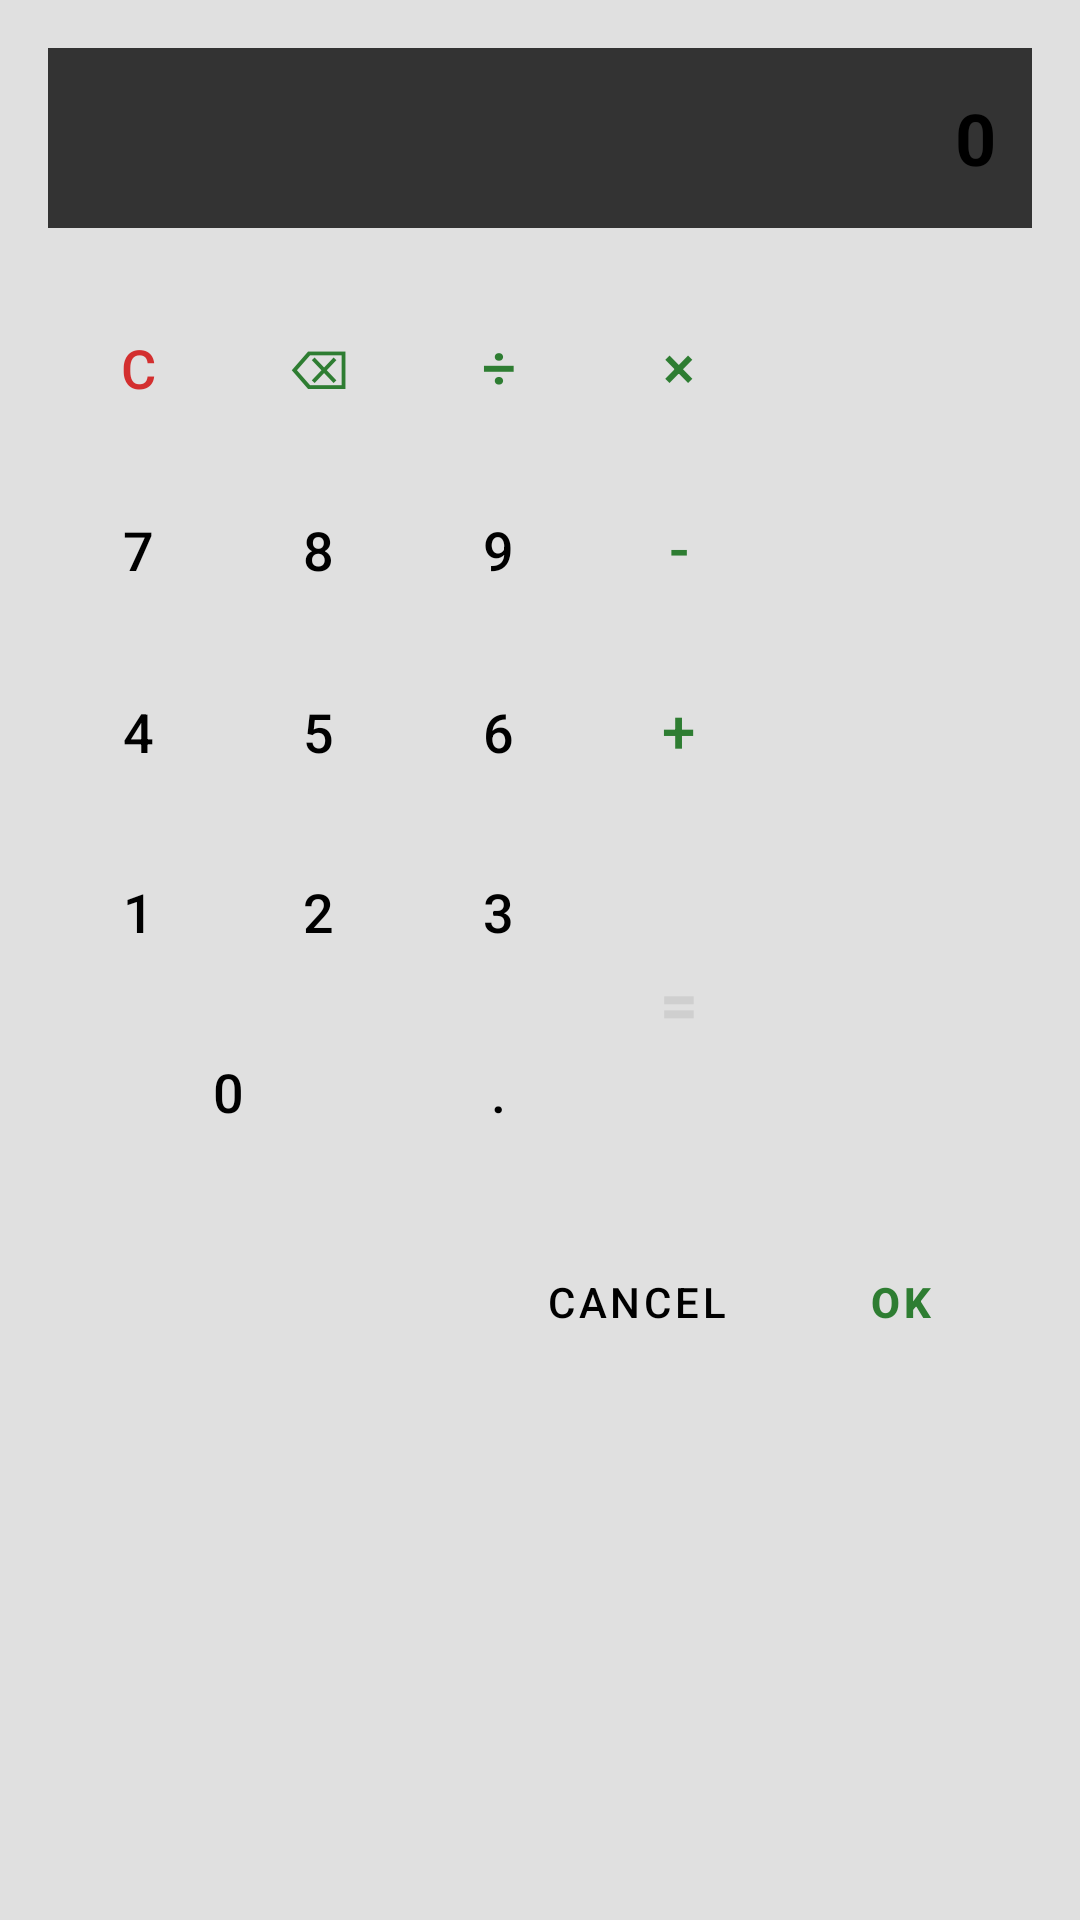

The Android layout XML behind this screen, and the referenced resources:
<!-- AndroidManifest.xml: application theme Theme.MyCalendar2026SAR -->
<!-- res/layout/dialog_calculator.xml -->
<?xml version="1.0" encoding="utf-8"?>
<LinearLayout xmlns:android="http://schemas.android.com/apk/res/android"
    android:layout_width="wrap_content"
    android:layout_height="wrap_content"
    android:background="@color/card_bg"
    android:orientation="vertical"
    android:padding="16dp">

    <TextView
        android:id="@+id/calcDisplay"
        android:layout_width="match_parent"
        android:layout_height="60dp"
        android:layout_marginBottom="16dp"
        android:background="#333333"
        android:gravity="end|center_vertical"
        android:padding="12dp"
        android:text="0"
        android:textColor="@color/white"
        android:textSize="24sp"
        android:textStyle="bold" />

    <GridLayout
        android:layout_width="wrap_content"
        android:layout_height="wrap_content"
        android:columnCount="4"
        android:rowCount="5">

        
        <Button
            android:id="@+id/btnCalcClear"
            style="?android:attr/buttonBarButtonStyle"
            android:layout_width="60dp"
            android:layout_height="60dp"
            android:text="C"
            android:textColor="@color/expense_red"
            android:textSize="18sp" />

        <Button
            android:id="@+id/btnCalcBack"
            style="?android:attr/buttonBarButtonStyle"
            android:layout_width="60dp"
            android:layout_height="60dp"
            android:text="⌫"
            android:textColor="@color/light_green"
            android:textSize="18sp" />

        <Button
            android:id="@+id/btnCalcDiv"
            style="?android:attr/buttonBarButtonStyle"
            android:layout_width="60dp"
            android:layout_height="60dp"
            android:text="÷"
            android:textColor="@color/light_green"
            android:textSize="20sp" />

        <Button
            android:id="@+id/btnCalcMult"
            style="?android:attr/buttonBarButtonStyle"
            android:layout_width="60dp"
            android:layout_height="60dp"
            android:text="×"
            android:textColor="@color/light_green"
            android:textSize="20sp" />

        
        <Button
            android:id="@+id/btnCalc7"
            style="?android:attr/buttonBarButtonStyle"
            android:layout_width="60dp"
            android:layout_height="60dp"
            android:text="7"
            android:textColor="@color/white"
            android:textSize="18sp" />

        <Button
            android:id="@+id/btnCalc8"
            style="?android:attr/buttonBarButtonStyle"
            android:layout_width="60dp"
            android:layout_height="60dp"
            android:text="8"
            android:textColor="@color/white"
            android:textSize="18sp" />

        <Button
            android:id="@+id/btnCalc9"
            style="?android:attr/buttonBarButtonStyle"
            android:layout_width="60dp"
            android:layout_height="60dp"
            android:text="9"
            android:textColor="@color/white"
            android:textSize="18sp" />

        <Button
            android:id="@+id/btnCalcSub"
            style="?android:attr/buttonBarButtonStyle"
            android:layout_width="60dp"
            android:layout_height="60dp"
            android:text="-"
            android:textColor="@color/light_green"
            android:textSize="20sp" />

        
        <Button
            android:id="@+id/btnCalc4"
            style="?android:attr/buttonBarButtonStyle"
            android:layout_width="60dp"
            android:layout_height="60dp"
            android:text="4"
            android:textColor="@color/white"
            android:textSize="18sp" />

        <Button
            android:id="@+id/btnCalc5"
            style="?android:attr/buttonBarButtonStyle"
            android:layout_width="60dp"
            android:layout_height="60dp"
            android:text="5"
            android:textColor="@color/white"
            android:textSize="18sp" />

        <Button
            android:id="@+id/btnCalc6"
            style="?android:attr/buttonBarButtonStyle"
            android:layout_width="60dp"
            android:layout_height="60dp"
            android:text="6"
            android:textColor="@color/white"
            android:textSize="18sp" />

        <Button
            android:id="@+id/btnCalcAdd"
            style="?android:attr/buttonBarButtonStyle"
            android:layout_width="60dp"
            android:layout_height="60dp"
            android:text="+"
            android:textColor="@color/light_green"
            android:textSize="20sp" />

        
        <Button
            android:id="@+id/btnCalc1"
            style="?android:attr/buttonBarButtonStyle"
            android:layout_width="60dp"
            android:layout_height="60dp"
            android:text="1"
            android:textColor="@color/white"
            android:textSize="18sp" />

        <Button
            android:id="@+id/btnCalc2"
            style="?android:attr/buttonBarButtonStyle"
            android:layout_width="60dp"
            android:layout_height="60dp"
            android:text="2"
            android:textColor="@color/white"
            android:textSize="18sp" />

        <Button
            android:id="@+id/btnCalc3"
            style="?android:attr/buttonBarButtonStyle"
            android:layout_width="60dp"
            android:layout_height="60dp"
            android:text="3"
            android:textColor="@color/white"
            android:textSize="18sp" />

        <Button
            android:id="@+id/btnCalcEqual"
            style="?android:attr/buttonBarButtonStyle"
            android:layout_width="60dp"
            android:layout_height="120dp"
            android:layout_rowSpan="2"
            android:backgroundTint="@color/light_green"
            android:text="="
            android:textColor="@color/black"
            android:textSize="22sp"
            android:textStyle="bold" />

        
        <Button
            android:id="@+id/btnCalc0"
            style="?android:attr/buttonBarButtonStyle"
            android:layout_width="120dp"
            android:layout_height="60dp"
            android:layout_columnSpan="2"
            android:text="0"
            android:textColor="@color/white"
            android:textSize="18sp" />

        <Button
            android:id="@+id/btnCalcDot"
            style="?android:attr/buttonBarButtonStyle"
            android:layout_width="60dp"
            android:layout_height="60dp"
            android:text="."
            android:textColor="@color/white"
            android:textSize="18sp" />

    </GridLayout>

    <LinearLayout
        android:layout_width="match_parent"
        android:layout_height="wrap_content"
        android:layout_marginTop="16dp"
        android:gravity="end"
        android:orientation="horizontal">

        <Button
            android:id="@+id/btnCalcCancel"
            style="?android:attr/buttonBarButtonStyle"
            android:layout_width="wrap_content"
            android:layout_height="wrap_content"
            android:text="Cancel"
            android:textColor="@color/white" />

        <Button
            android:id="@+id/btnCalcOk"
            style="?android:attr/buttonBarButtonStyle"
            android:layout_width="wrap_content"
            android:layout_height="wrap_content"
            android:text="OK"
            android:textColor="@color/light_green"
            android:textStyle="bold" />
    </LinearLayout>

</LinearLayout>
<!-- resources referenced by this layout -->
<resources>
  <color name="black">#CFCFCF</color>
  <color name="card_bg">#E0E0E0</color>
  <color name="expense_red">#D32F2F</color>
  <color name="light_green">#2E7D32</color>
  <color name="white">#000000</color>
  <style name="Theme.MyCalendar2026SAR" parent="Theme.MaterialComponents.DayNight.NoActionBar">
          
          <item name="colorPrimary">@color/light_green</item>
          <item name="colorPrimaryVariant">@color/hunter_green</item>
          <item name="colorOnPrimary">@color/white</item>
          
          <item name="colorSecondary">@color/teal_200</item>
          <item name="colorSecondaryVariant">@color/teal_700</item>
          <item name="colorOnSecondary">@color/black</item>
          
          <item name="android:statusBarColor">@color/black</item>
  
          <item name="colorControlActivated">@color/light_green</item>
  
          <item name="android:listPreferredItemPaddingStart">8dp</item>
          <item name="android:listPreferredItemPaddingEnd">8dp</item>
          <item name="android:textAppearanceLargePopupMenu">@style/CustomMenuTextAppearance</item>
          <item name="android:textAppearanceSmallPopupMenu">@style/CustomMenuTextAppearance</item>
          <item name="android:popupMenuStyle">@style/CustomPopupMenuStyle</item>
  
          
          <item name="android:textCursorDrawable">@drawable/black_cursor</item>
          <item name="android:textSelectHandle">@drawable/black_handle</item>
          <item name="android:textSelectHandleLeft">@drawable/black_handle_left</item>
          <item name="android:textSelectHandleRight">@drawable/black_handle_right</item>
  
          
          <item name="materialAlertDialogTheme">@style/CustomAlertDialogTheme</item>
          <item name="alertDialogTheme">@style/CustomAlertDialogTheme</item>
      </style>
  <color name="hunter_green">#1B5E20</color>
  <color name="teal_200">#00897B</color>
  <color name="teal_700">#00695C</color>
  <style name="CustomMenuTextAppearance" parent="TextAppearance.AppCompat.Widget.PopupMenu.Large">
          <item name="android:textSize">@dimen/_10ssp</item>
          <item name="android:textColor">@color/white</item>
      </style>
  <style name="CustomPopupMenuStyle" parent="Widget.AppCompat.PopupMenu">
          <item name="android:minWidth">@dimen/_110sdp</item>
      </style>
  <!-- drawable black_cursor (drawable) -->
  <?xml version="1.0" encoding="utf-8"?>
  <shape xmlns:android="http://schemas.android.com/apk/res/android"
      android:shape="rectangle">
      <solid android:color="#000000" />
      <size android:width="2dp" />
  </shape>
  <!-- drawable black_handle_left (drawable) -->
  <?xml version="1.0" encoding="utf-8"?>
  <vector xmlns:android="http://schemas.android.com/apk/res/android"
      android:width="24dp"
      android:height="24dp"
      android:viewportWidth="24"
      android:viewportHeight="24">
      <path
          android:fillColor="#000000"
          android:pathData="M12,2C8.13,2 5,5.13 5,9c0,5.25 7,13 7,13s7,-7.75 7,-13c0,-3.87 -3.13,-7 -7,-7z" />
  </vector>
  <style name="CustomAlertDialogTheme" parent="ThemeOverlay.MaterialComponents.MaterialAlertDialog">
          <item name="colorPrimary">@color/light_green</item>
          <item name="colorAccent">@color/light_green</item>
          <item name="colorSecondary">@color/light_green</item>
          <item name="android:textColorPrimary">@color/white</item>
          
          <item name="buttonBarPositiveButtonStyle">@style/GreenButtonStyle</item>
          <item name="buttonBarNegativeButtonStyle">@style/GreenButtonStyle</item>
          <item name="buttonBarNeutralButtonStyle">@style/GreenButtonStyle</item>
      </style>
  <style name="GreenButtonStyle" parent="Widget.MaterialComponents.Button.TextButton">
          <item name="android:textColor">@color/light_green</item>
      </style>
</resources>
